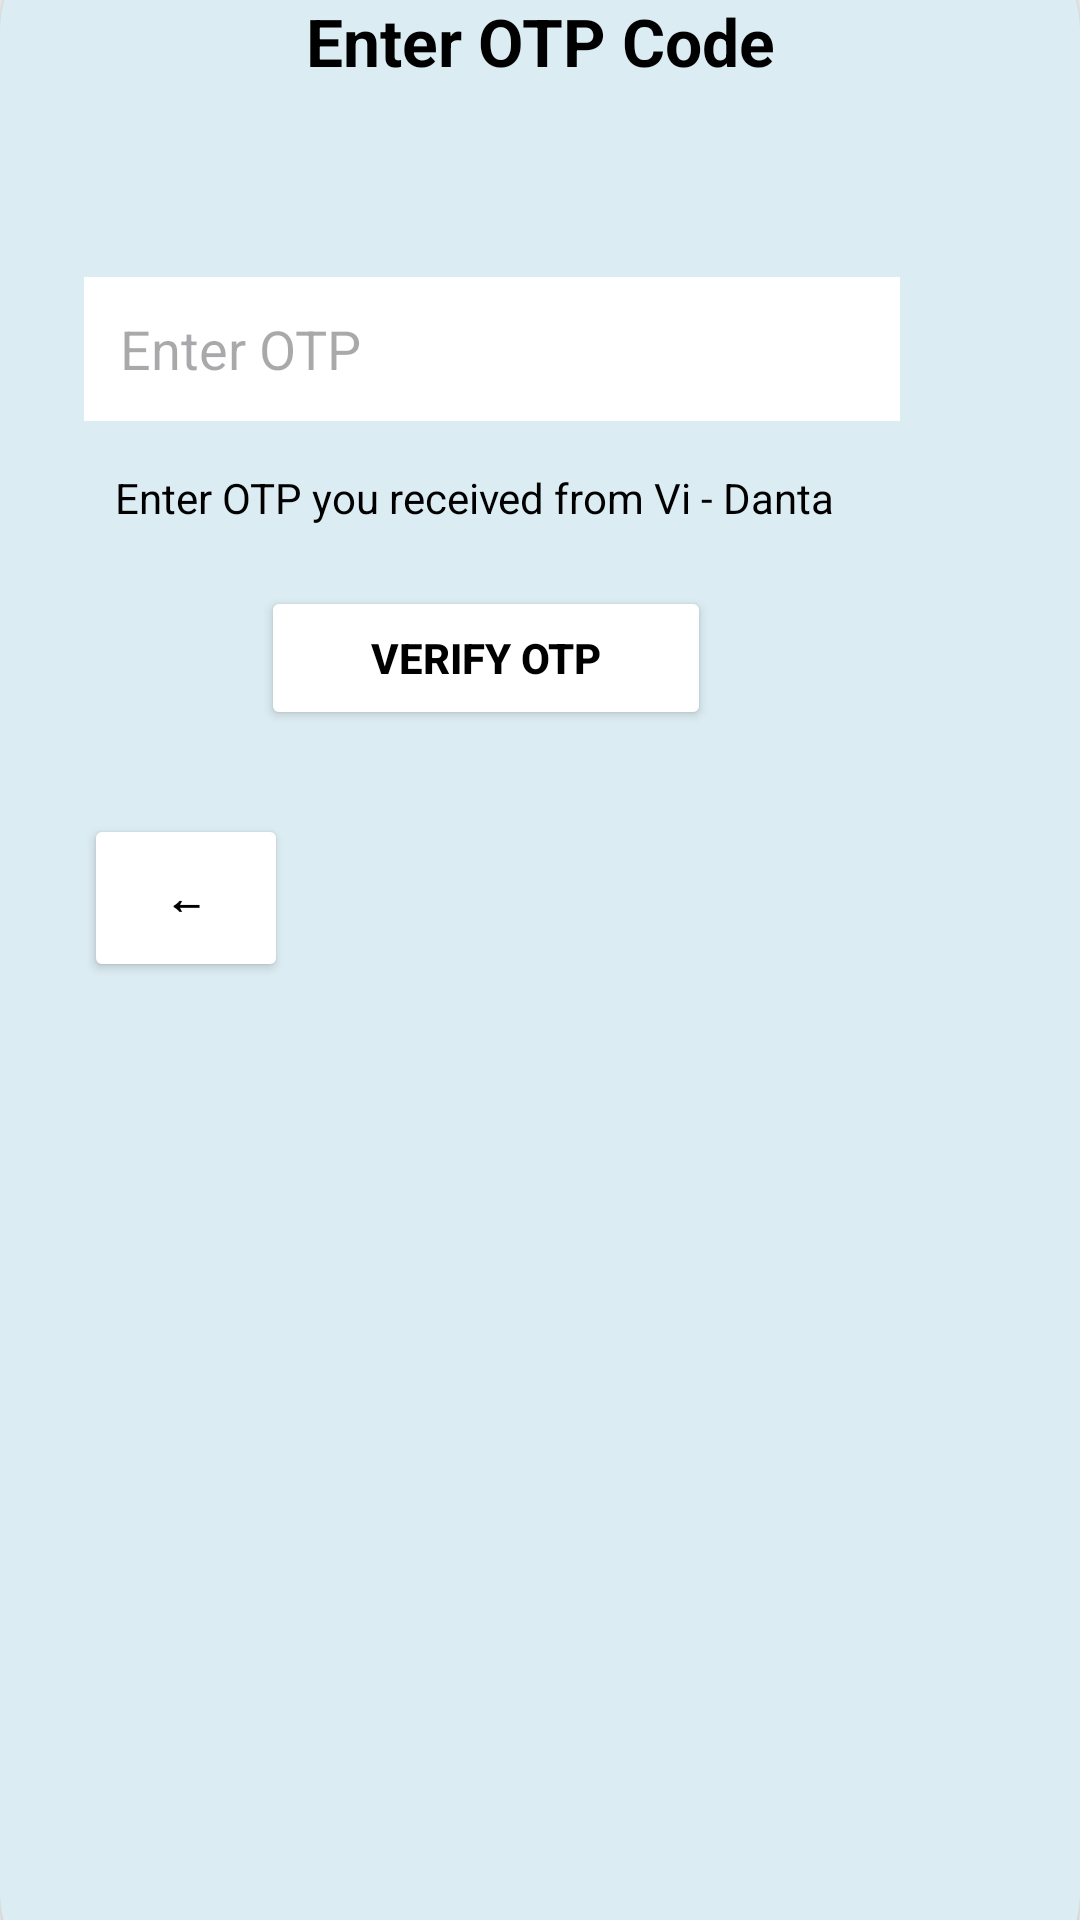

Android layout source for this screen:
<!-- AndroidManifest.xml: application theme Theme.ViDanta -->
<!-- res/layout/otp_verification.xml -->
<?xml version="1.0" encoding="utf-8"?>
<androidx.constraintlayout.widget.ConstraintLayout xmlns:android="http://schemas.android.com/apk/res/android"
    xmlns:app="http://schemas.android.com/apk/res-auto"
    xmlns:tools="http://schemas.android.com/tools"
    android:layout_width="match_parent"
    android:layout_height="wrap_content"
    android:background="#FBFBFB"
    tools:context=".OTPVerificationActivity">

    
    <androidx.cardview.widget.CardView
        android:layout_width="360dp"
        android:layout_height="683dp"
        android:layout_margin="30dp"
        android:elevation="50dp"
        android:padding="50dp"
        app:cardBackgroundColor="#DBECF2"
        app:cardCornerRadius="30dp"
        app:layout_constraintBottom_toBottomOf="parent"
        app:layout_constraintEnd_toEndOf="parent"
        app:layout_constraintStart_toStartOf="parent"
        app:layout_constraintTop_toTopOf="parent"
        app:layout_constraintWidth_percent="0.9">

        <androidx.constraintlayout.widget.ConstraintLayout
            android:layout_width="match_parent"
            android:layout_height="wrap_content"
            android:padding="20dp">

            
            <TextView
                android:id="@+id/textEnterOTP"
                android:layout_width="wrap_content"
                android:layout_height="wrap_content"
                android:layout_marginBottom="20dp"
                android:text="@string/enter_otp_code"
                android:textColor="@android:color/black"
                android:textSize="22sp"
                android:textStyle="bold"
                app:layout_constraintEnd_toEndOf="parent"
                app:layout_constraintStart_toStartOf="parent"
                app:layout_constraintTop_toTopOf="parent" />

            

            

            
            <EditText
                android:id="@+id/editTextOTP"
                android:layout_width="272dp"
                android:layout_height="48dp"
                android:layout_marginTop="64dp"
                android:background="@android:color/white"
                android:hint="@string/hint_enter_otp"
                android:inputType="number"
                android:padding="12dp"
                android:textColor="@android:color/black"
                app:layout_constraintEnd_toEndOf="parent"
                app:layout_constraintHorizontal_bias="0.166"
                app:layout_constraintStart_toStartOf="parent"
                app:layout_constraintTop_toBottomOf="@id/textEnterOTP" />

            <TextView
                android:id="@+id/textOTPInfo"
                android:layout_width="wrap_content"
                android:layout_height="wrap_content"
                android:layout_marginTop="16dp"
                android:text="@string/otp_info"
                android:textColor="@android:color/black"
                android:textSize="14sp"
                app:layout_constraintEnd_toEndOf="parent"
                app:layout_constraintHorizontal_bias="0.23"
                app:layout_constraintStart_toStartOf="parent"
                app:layout_constraintTop_toBottomOf="@id/editTextOTP" />

            

            <Button
                android:id="@+id/buttonVerifyOTP"
                android:layout_width="150dp"
                android:layout_height="wrap_content"
                android:layout_marginTop="20dp"
                android:backgroundTint="@android:color/white"
                android:elevation="10dp"
                android:padding="12dp"
                android:text="@string/verify_otp"
                android:textColor="@android:color/black"
                android:textStyle="bold"
                app:layout_constraintEnd_toEndOf="parent"
                app:layout_constraintHorizontal_bias="0.394"
                app:layout_constraintStart_toStartOf="parent"
                app:layout_constraintTop_toBottomOf="@id/textOTPInfo" />

            <Button
                android:id="@+id/buttonPrevious"
                android:layout_width="68dp"
                android:layout_height="56dp"
                android:layout_marginStart="8dp"
                android:layout_marginTop="28dp"
                android:backgroundTint="@android:color/white"
                android:elevation="15dp"
                android:padding="12dp"
                android:text="@string/previous"
                android:textColor="@android:color/black"
                android:textStyle="bold"
                app:layout_constraintStart_toStartOf="parent"
                app:layout_constraintTop_toBottomOf="@id/buttonVerifyOTP" />
        </androidx.constraintlayout.widget.ConstraintLayout>

    </androidx.cardview.widget.CardView>

</androidx.constraintlayout.widget.ConstraintLayout>
<!-- resources referenced by this layout -->
<resources>
  <string name="enter_otp_code">Enter OTP Code</string>
  <string name="hint_enter_otp">Enter OTP</string>
  <string name="otp_info">Enter OTP you received from Vi - Danta</string>
  <string name="previous">←</string>
  <string name="verify_otp">Verify OTP</string>
  <style name="Theme.ViDanta" parent="Base.Theme.ViDanta" />
  <style name="Base.Theme.ViDanta" parent="Theme.Material3.DayNight.NoActionBar">
          
          
      </style>
</resources>
